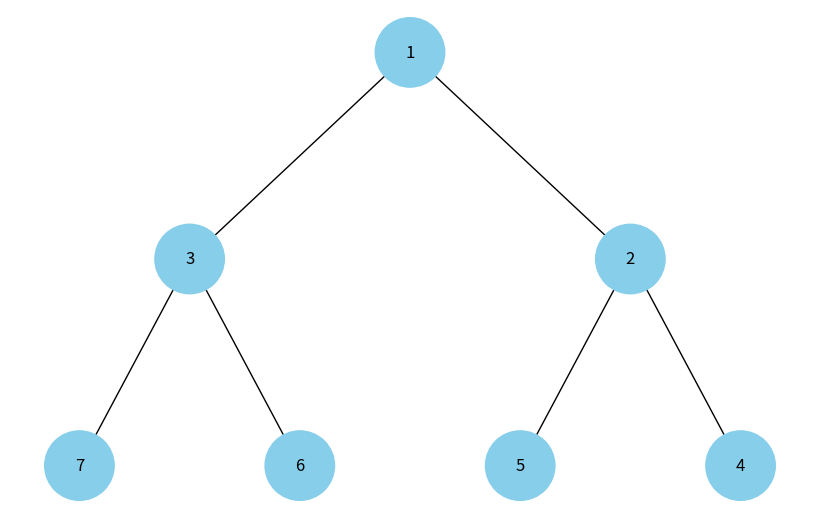

Write the Python code that produced this figure.
import uuid
import networkx as nx
import matplotlib.pyplot as plt

class Node:
    def __init__(self, key, color="skyblue"):
        self.left = None
        self.right = None
        self.val = key
        self.color = color  # Additional argument for storing the color of the node
        self.id = str(uuid.uuid4())  # Unique identifier for each node

def add_edges(graph, node, pos, x=0, y=0, layer=1):
    if node is not None:
        graph.add_node(node.id, color=node.color, label=node.val)  # Using id and storing the value of the node
        if node.left:
            graph.add_edge(node.id, node.left.id)
            l = x - 1 / 2 ** layer
            pos[node.left.id] = (l, y - 1)
            l = add_edges(graph, node.left, pos, x=l, y=y - 1, layer=layer + 1)
        if node.right:
            graph.add_edge(node.id, node.right.id)
            r = x + 1 / 2 ** layer
            pos[node.right.id] = (r, y - 1)
            r = add_edges(graph, node.right, pos, x=r, y=y - 1, layer=layer + 1)
    return graph

def draw_tree(tree_root):
    tree = nx.DiGraph()
    pos = {tree_root.id: (0, 0)}
    tree = add_edges(tree, tree_root, pos)

    colors = [node[1]['color'] for node in tree.nodes(data=True)]
    labels = {node[0]: node[1]['label'] for node in tree.nodes(data=True)}  # Use node value for labels

    plt.figure(figsize=(8, 5))
    nx.draw(tree, pos=pos, labels=labels, arrows=False, node_size=2500, node_color=colors)
    plt.show()

# Function to visualize a binary heap
def draw_heap(arr):
    root = build_binary_tree(arr)
    draw_tree(root)

def build_binary_tree(arr, root=None, i=0):
    if i < len(arr):
        root = Node(arr[i])
        root.left = build_binary_tree(arr, root.left, 2*i+1)
        root.right = build_binary_tree(arr, root.right, 2*i+2)
    return root

# Example heap array
heap_array = [1, 3, 2, 7, 6, 5, 4]

# Visualizing the binary heap
draw_heap(heap_array)
